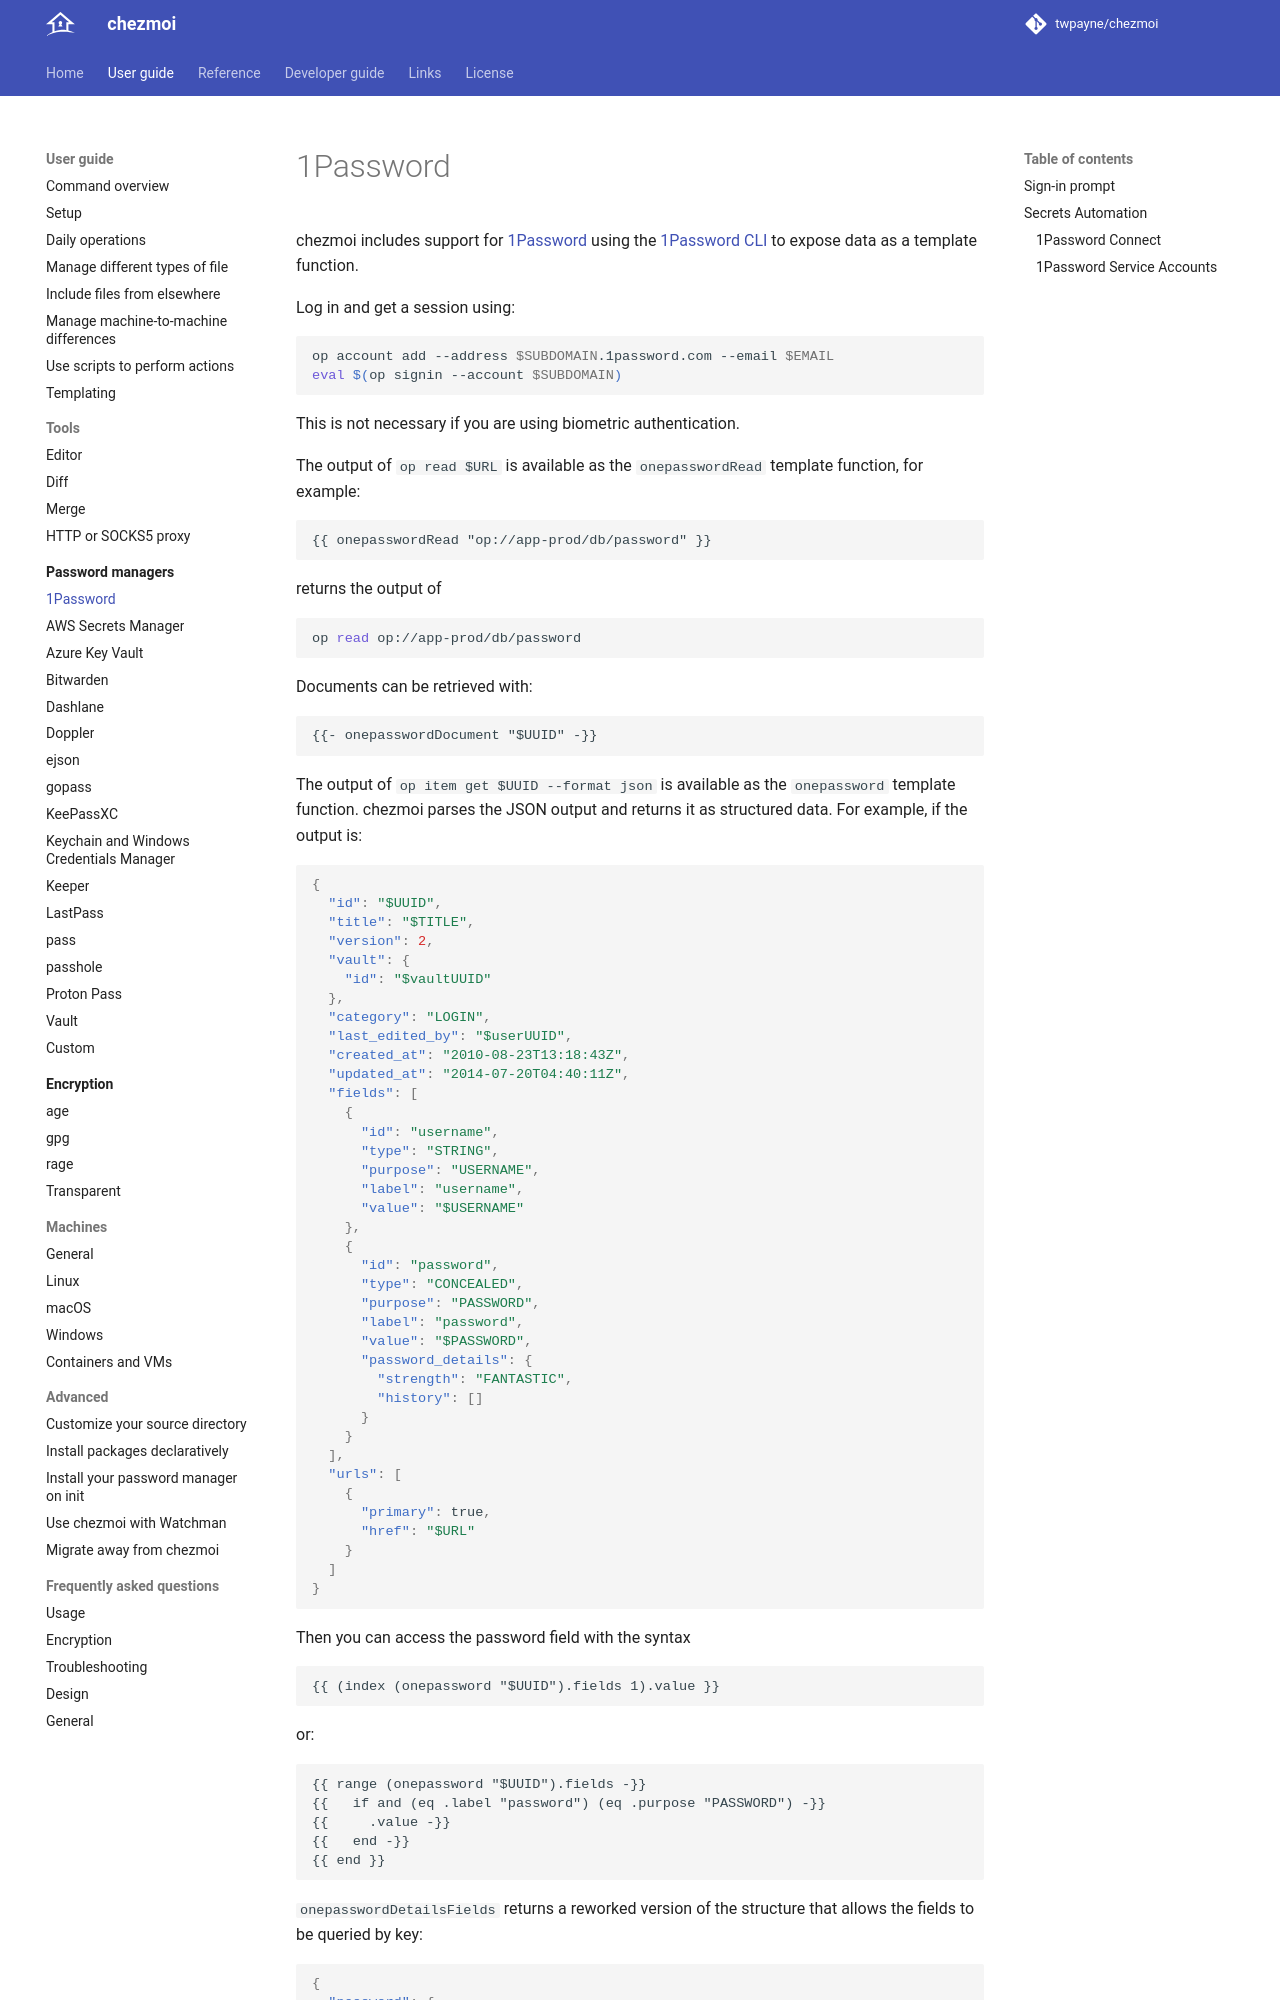

repository: twpayne/chezmoi · page: user-guide/password-managers/1password/index.html · generator: mkdocs

# 1Password

chezmoi includes support for [1Password][1p] using the [1Password CLI][op] to
expose data as a template function.

Log in and get a session using:

```sh
op account add --address $SUBDOMAIN.1password.com --email $EMAIL
eval $(op signin --account $SUBDOMAIN)
```

This is not necessary if you are using biometric authentication.

The output of `op read $URL` is available as the `onepasswordRead` template
function, for example:

```text
{{ onepasswordRead "op://app-prod/db/password" }}
```

returns the output of

```sh
op read op://app-prod/db/password
```

Documents can be retrieved with:

```text
{{- onepasswordDocument "$UUID" -}}
```

The output of `op item get $UUID --format json` is available as the
`onepassword` template function. chezmoi parses the JSON output and returns it
as structured data. For example, if the output is:

```json
{
  "id": "$UUID",
  "title": "$TITLE",
  "version": 2,
  "vault": {
    "id": "$vaultUUID"
  },
  "category": "LOGIN",
  "last_edited_by": "$userUUID",
  "created_at": "2010-08-23T13:18:43Z",
  "updated_at": "2014-07-20T04:40:11Z",
  "fields": [
    {
      "id": "username",
      "type": "STRING",
      "purpose": "USERNAME",
      "label": "username",
      "value": "$USERNAME"
    },
    {
      "id": "password",
      "type": "CONCEALED",
      "purpose": "PASSWORD",
      "label": "password",
      "value": "$PASSWORD",
      "password_details": {
        "strength": "FANTASTIC",
        "history": []
      }
    }
  ],
  "urls": [
    {
      "primary": true,
      "href": "$URL"
    }
  ]
}
```

Then you can access the password field with the syntax

```text
{{ (index (onepassword "$UUID").fields 1).value }}
```

or:

```text
{{ range (onepassword "$UUID").fields -}}
{{   if and (eq .label "password") (eq .purpose "PASSWORD") -}}
{{     .value -}}
{{   end -}}
{{ end }}
```

`onepasswordDetailsFields` returns a reworked version of the structure that
allows the fields to be queried by key:

```json
{
  "password": {
    "id": "password",
    "label": "password",
    "password_details": {
      "history": [],
      "strength": "FANTASTIC"
    },
    "purpose": "PASSWORD",
    "type": "CONCEALED",
    "value": "$PASSWORD"
  },
  "username": {
    "id": "username",
    "label": "username",
    "purpose": "USERNAME",
    "type": "STRING",
    "value": "$USERNAME"
  }
}
```

```text
{{- (onepasswordDetailsFields "$UUID").password.value }}
```

Additional fields may be obtained with `onepasswordItemFields`; not all objects
in 1Password have item fields. This can be tested with:
